5-way image classification set "sunflowerdataset_split" from GitHub (bharathreddy751/crop-growth-monitoring-system); label vocabulary: stage 1 young bud, stage 2 mature bud, stage 3 early bloom, stage 4 full bloom, stage 5 wilted.

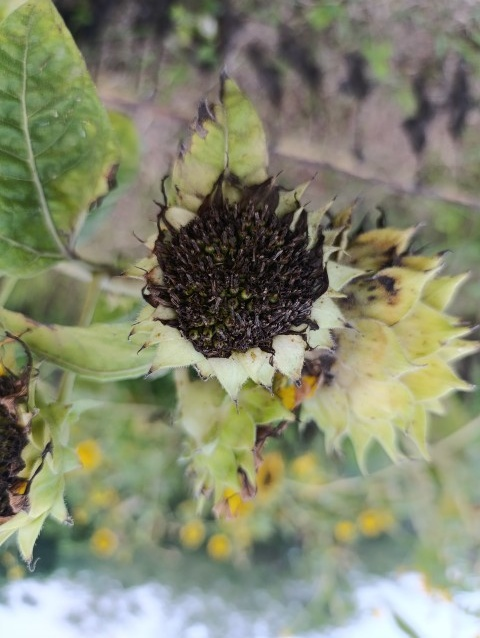
Label: stage 5 wilted

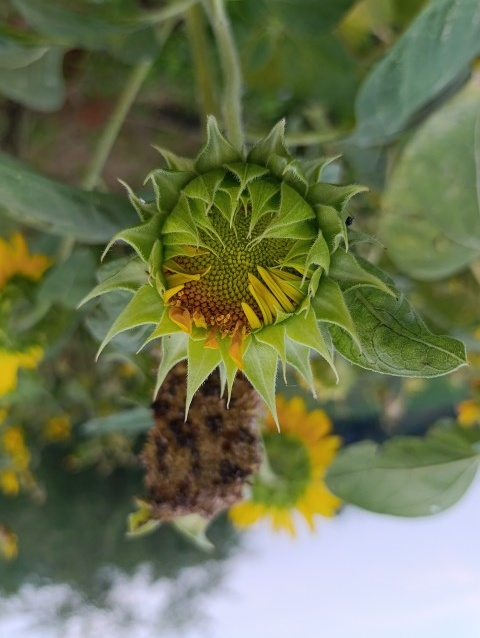
Label: stage 2 mature bud

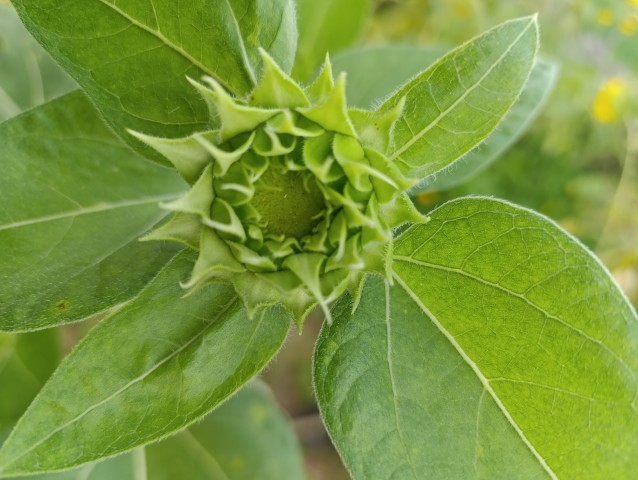
Label: stage 1 young bud

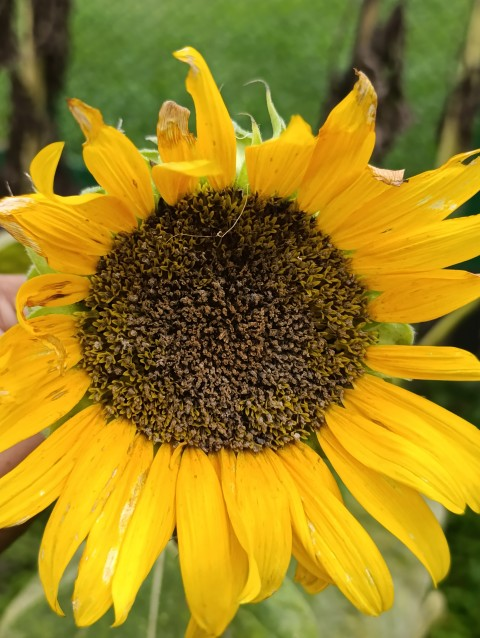
Label: stage 5 wilted

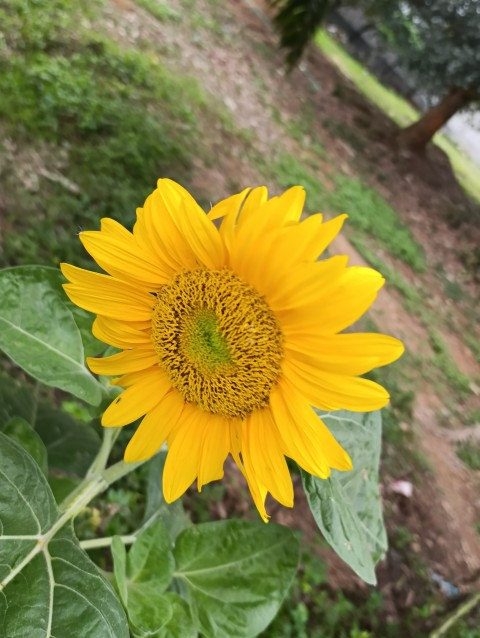
Label: stage 4 full bloom

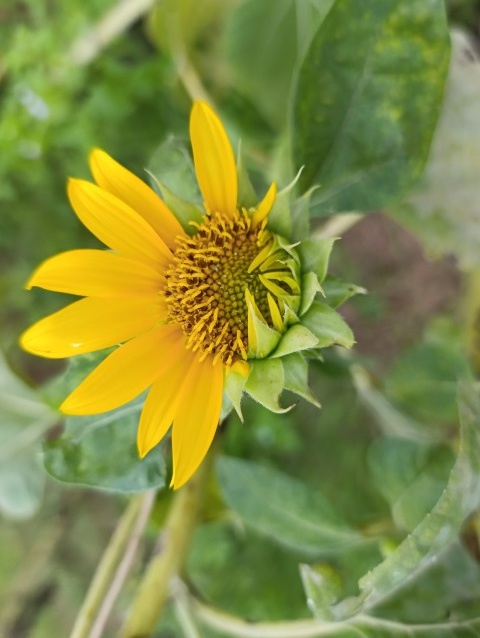
Label: stage 3 early bloom
